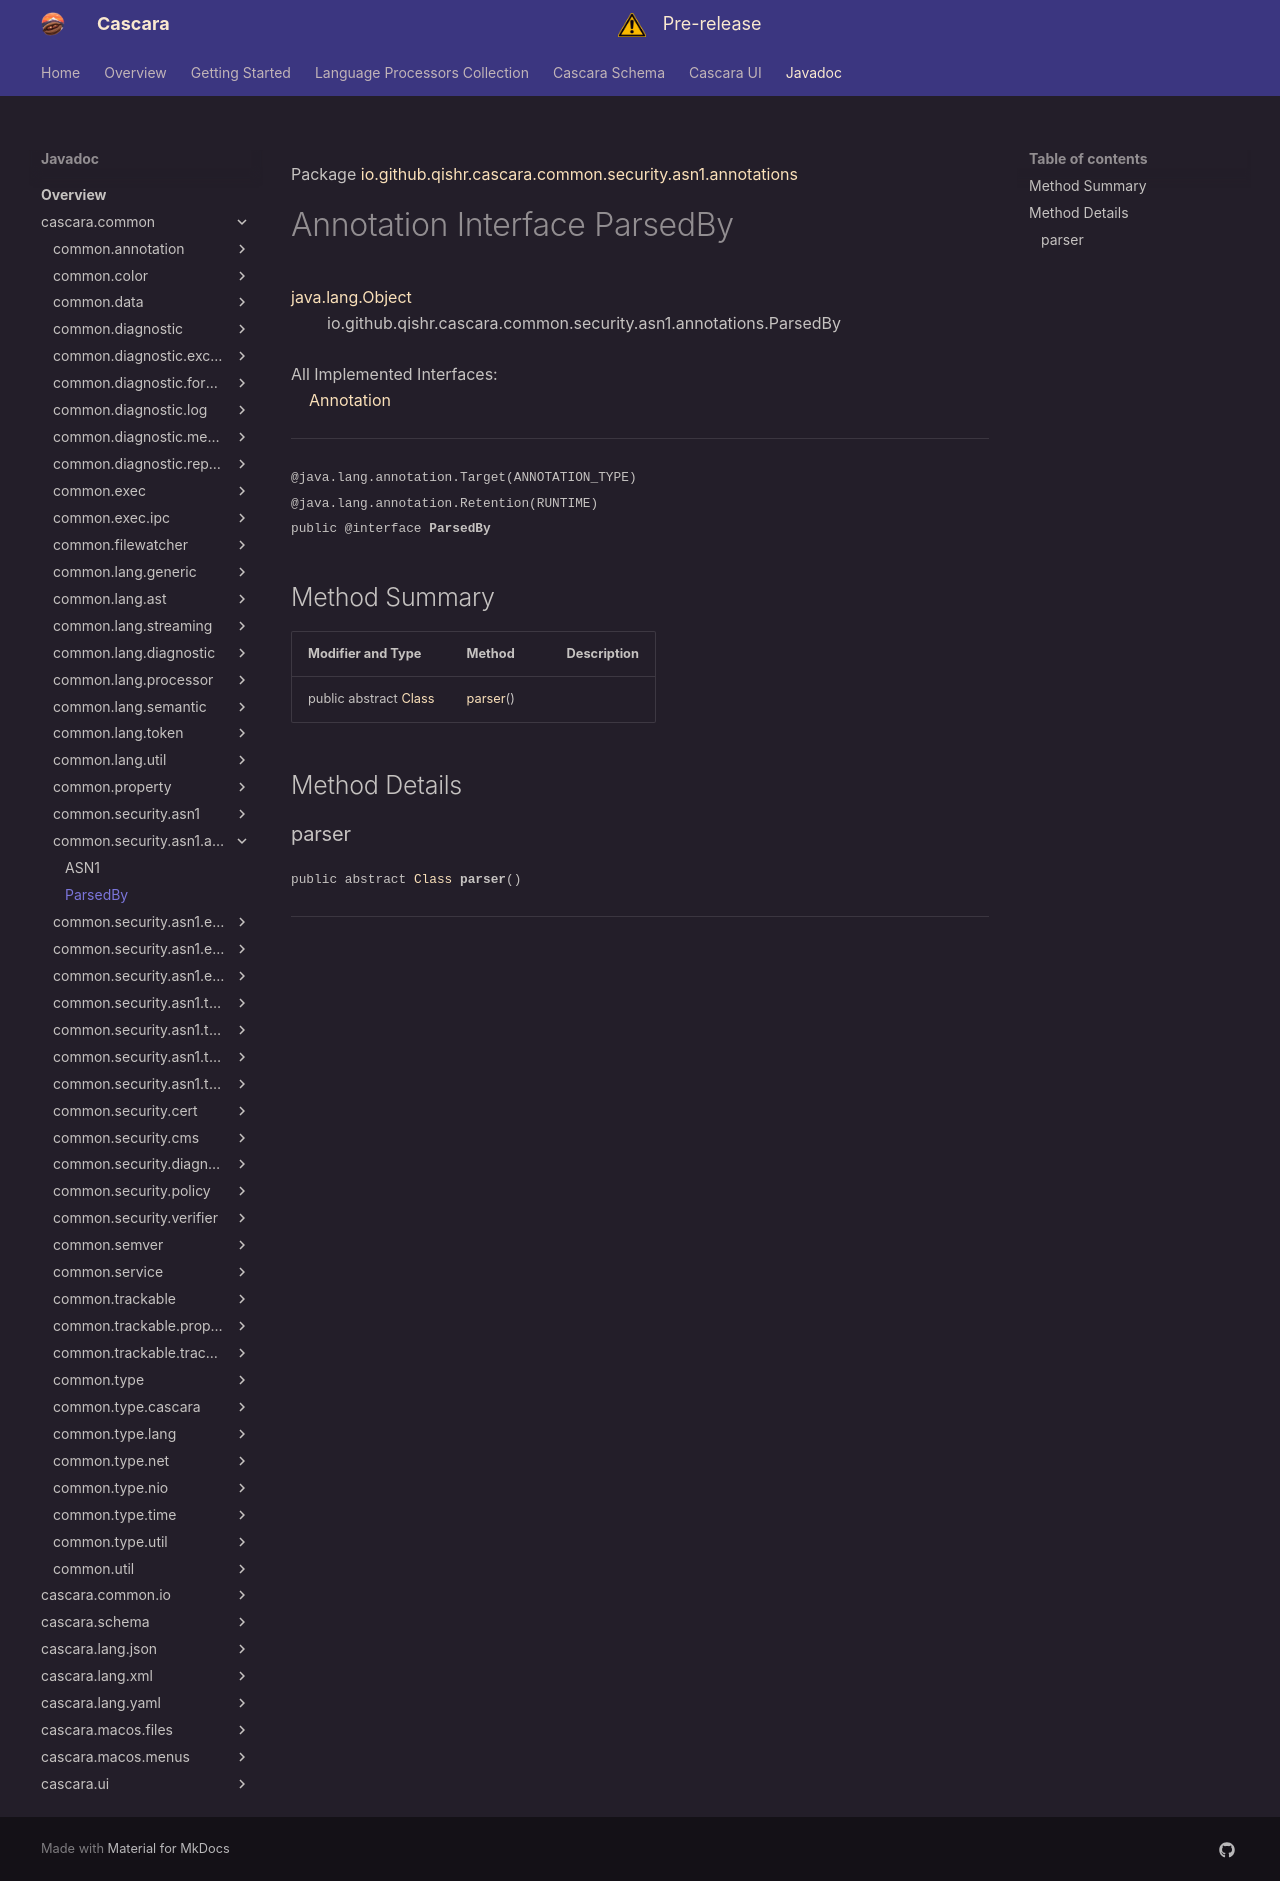

repository: qishr/qishr.github.io · page: javadoc/latest/cascara.common/io/github/qishr/cascara/common/security/asn1/annotations/ParsedBy/index.html · generator: mkdocs

Package [io.github.qishr.cascara.common.security.asn1.annotations](index.md)

# Annotation Interface ParsedBy
[java.lang.Object](https://docs.oracle.com/en/java/javase/24/docs/api/java.base/java/lang/Object.html)<br/>
        io.github.qishr.cascara.common.security.asn1.annotations.ParsedBy<br/>
<br/>
All Implemented Interfaces:<br/>
    [Annotation](https://docs.oracle.com/en/java/javase/24/docs/api/java.base/java/lang/annotation/Annotation.html)


----

<span style="font-family: monospace; font-size: 80%;">@java.lang.annotation.Target(ANNOTATION_TYPE)<br/>
@java.lang.annotation.Retention(RUNTIME)<br/>
public @interface __ParsedBy__</span>


## Method Summary

| Modifier and Type                                                                                          | Method              | Description |
|------------------------------------------------------------------------------------------------------------|---------------------|-------------|
| public abstract [Class](https://docs.oracle.com/en/java/javase/24/docs/api/java.base/java/lang/Class.html) | [parser](#parser)() |             |



## Method Details

### parser

<span style="font-family: monospace; font-size: 80%;">public abstract [Class](https://docs.oracle.com/en/java/javase/24/docs/api/java.base/java/lang/Class.html) __parser__()</span>




---
